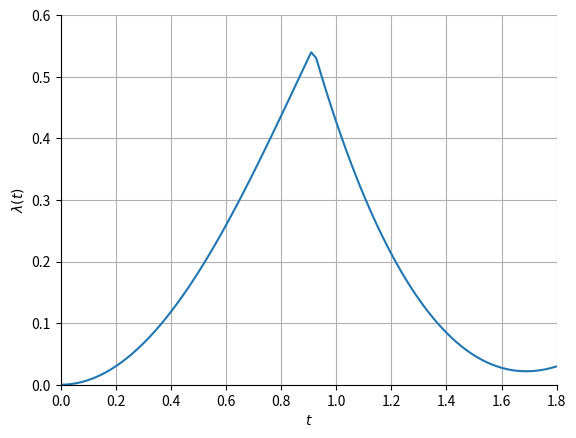

Source code (Python):
import numpy as np
from scipy.integrate import quad

import matplotlib.pyplot as plt

'''Code to calculate the exact Loschmidt echo'''

def f(z, g0, g1):
    def theta(k, g):
        return np.arctan2(np.sin(k), g-np.cos(k))/2
    def phi(k, g0, g1):
        return theta(k, g0)-theta(k, g1)
    def epsilon(k, g1):
        return -2*np.sqrt((g1-np.cos(k))**2+np.sin(k)**2)
    def integrand(k):
        return -1/(2*np.pi)*np.log(np.cos(phi(k, g0, g1))**2 + np.sin(phi(k, g0, g1))**2 * np.exp(-2*z*epsilon(k, g1)))
    return quad(integrand, 0, np.pi)[0]
def loschmidt_paper(t, g0, g1):
    return (f(t*1j, g0, g1)+f(-1j*t, g0, g1))
def loschmidts(T, g0, g1):
    return np.array([loschmidt_paper(t, g0, g1) for t in T])
def time_fisher_zero(t_star, n):
    return t_star * (n + 0.5)
def times_fisher_zero(g0, g1, t_max):
    def k_star(g0, g1):
        return np.arccos((1 + g0*g1)/(g0+g1))    # plt.plot(time_steps, measured_loschmidt, label = 'Measured' )
    def epsilon(k, g1):
        return 2*np.sqrt((g1-np.cos(k))**2+np.sin(k)**2)
    def t_star(g0, g1):
        return np.pi / epsilon(k_star(g0, g1), g1)
    #print('k_star: ', k_star(g0, g1))
    t_star = t_star(g0, g1)
    #print('t_star: ', k_star(g0, g1))
    n_max = np.floor(t_max / t_star - 0.5)
    n_max = int(n_max)
    return [time_fisher_zero(t_star, n) for n in range(0, n_max + 1)]

if __name__=="__main__":
    #plt.rcParams['text.usetex'] = True
    #plt.rcParams['font.size'] = 20
    max_time = 1.8
    g0, g1 = 1.5, 0.2
    ltimes = np.linspace(0.0, max_time, 100)
    correct_ls = [loschmidt_paper(t, g0, g1) for t in ltimes]
    #plt.plot(ltimes, correct_ls)
    fig = plt.figure()
    ax = fig.add_subplot()
    ax.plot(ltimes, correct_ls, '-')
    ax.set_ylabel(r'$\lambda(t)$')
    ax.set_xlabel(r'$t$')
    #ax.set_ylabel('lambda(t)')
    #ax.set_xlabel('t')
    ax.spines.right.set_visible(False)
    ax.spines.top.set_visible(False)
    ax.yaxis.set_ticks_position('left')
    ax.xaxis.set_ticks_position('bottom')
    ax.set_ylim(0.0, 0.6)
    ax.set_xlim(0.0, 1.8)
    ax.grid(True)
    plt.show()